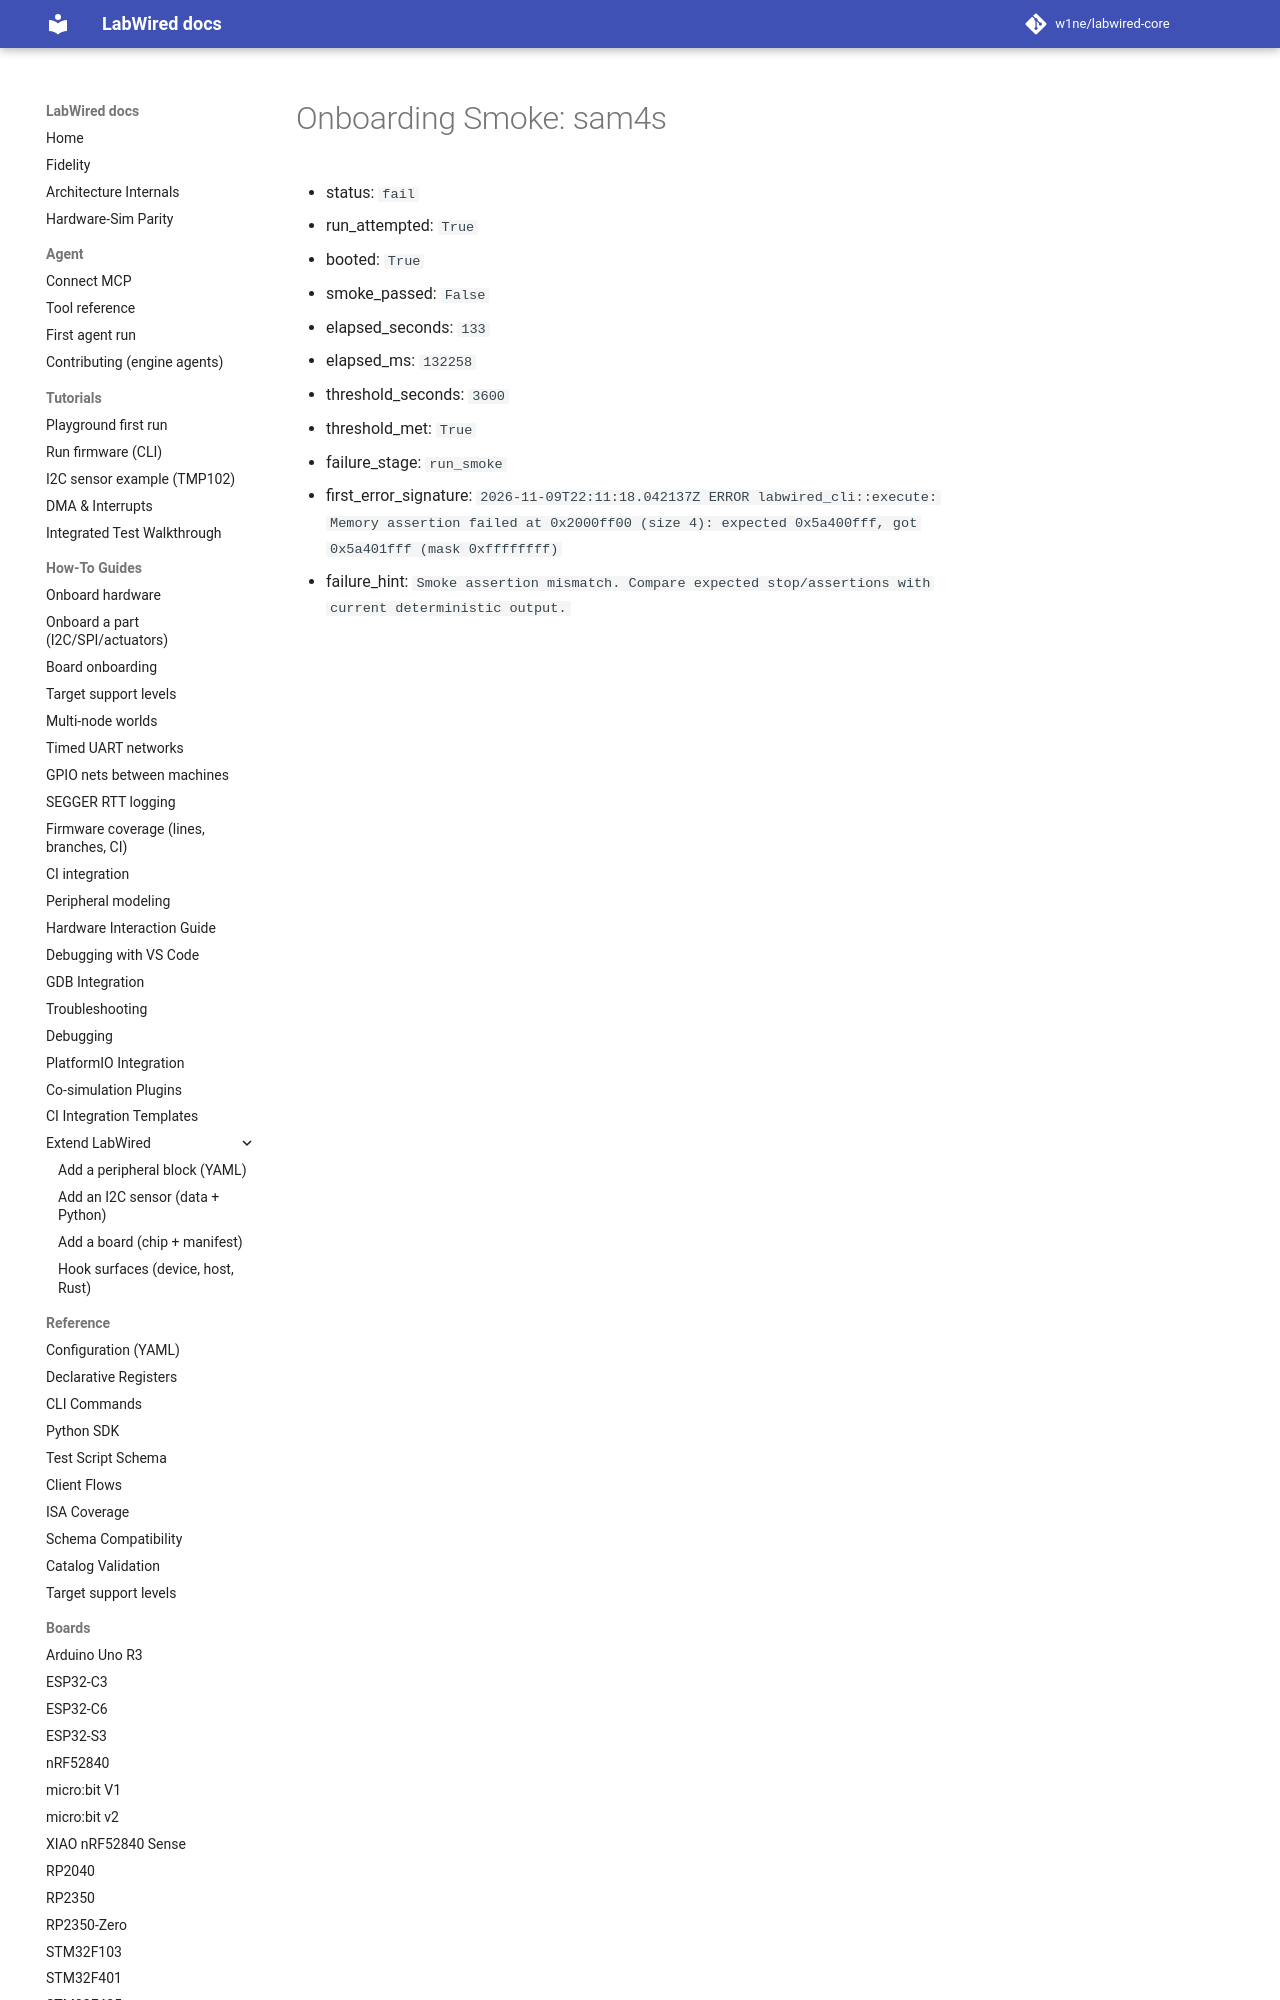

repository: w1ne/labwired-core · page: coverage/renode-onboarding/attempt-history/sam4s/2026-11-09-usart0-summary-mask-failure/onboarding-summary/index.html · generator: mkdocs

# Onboarding Smoke: sam4s

- status: `fail`
- run_attempted: `True`
- booted: `True`
- smoke_passed: `False`
- elapsed_seconds: `133`
- elapsed_ms: `132258`
- threshold_seconds: `3600`
- threshold_met: `True`
- failure_stage: `run_smoke`
-
